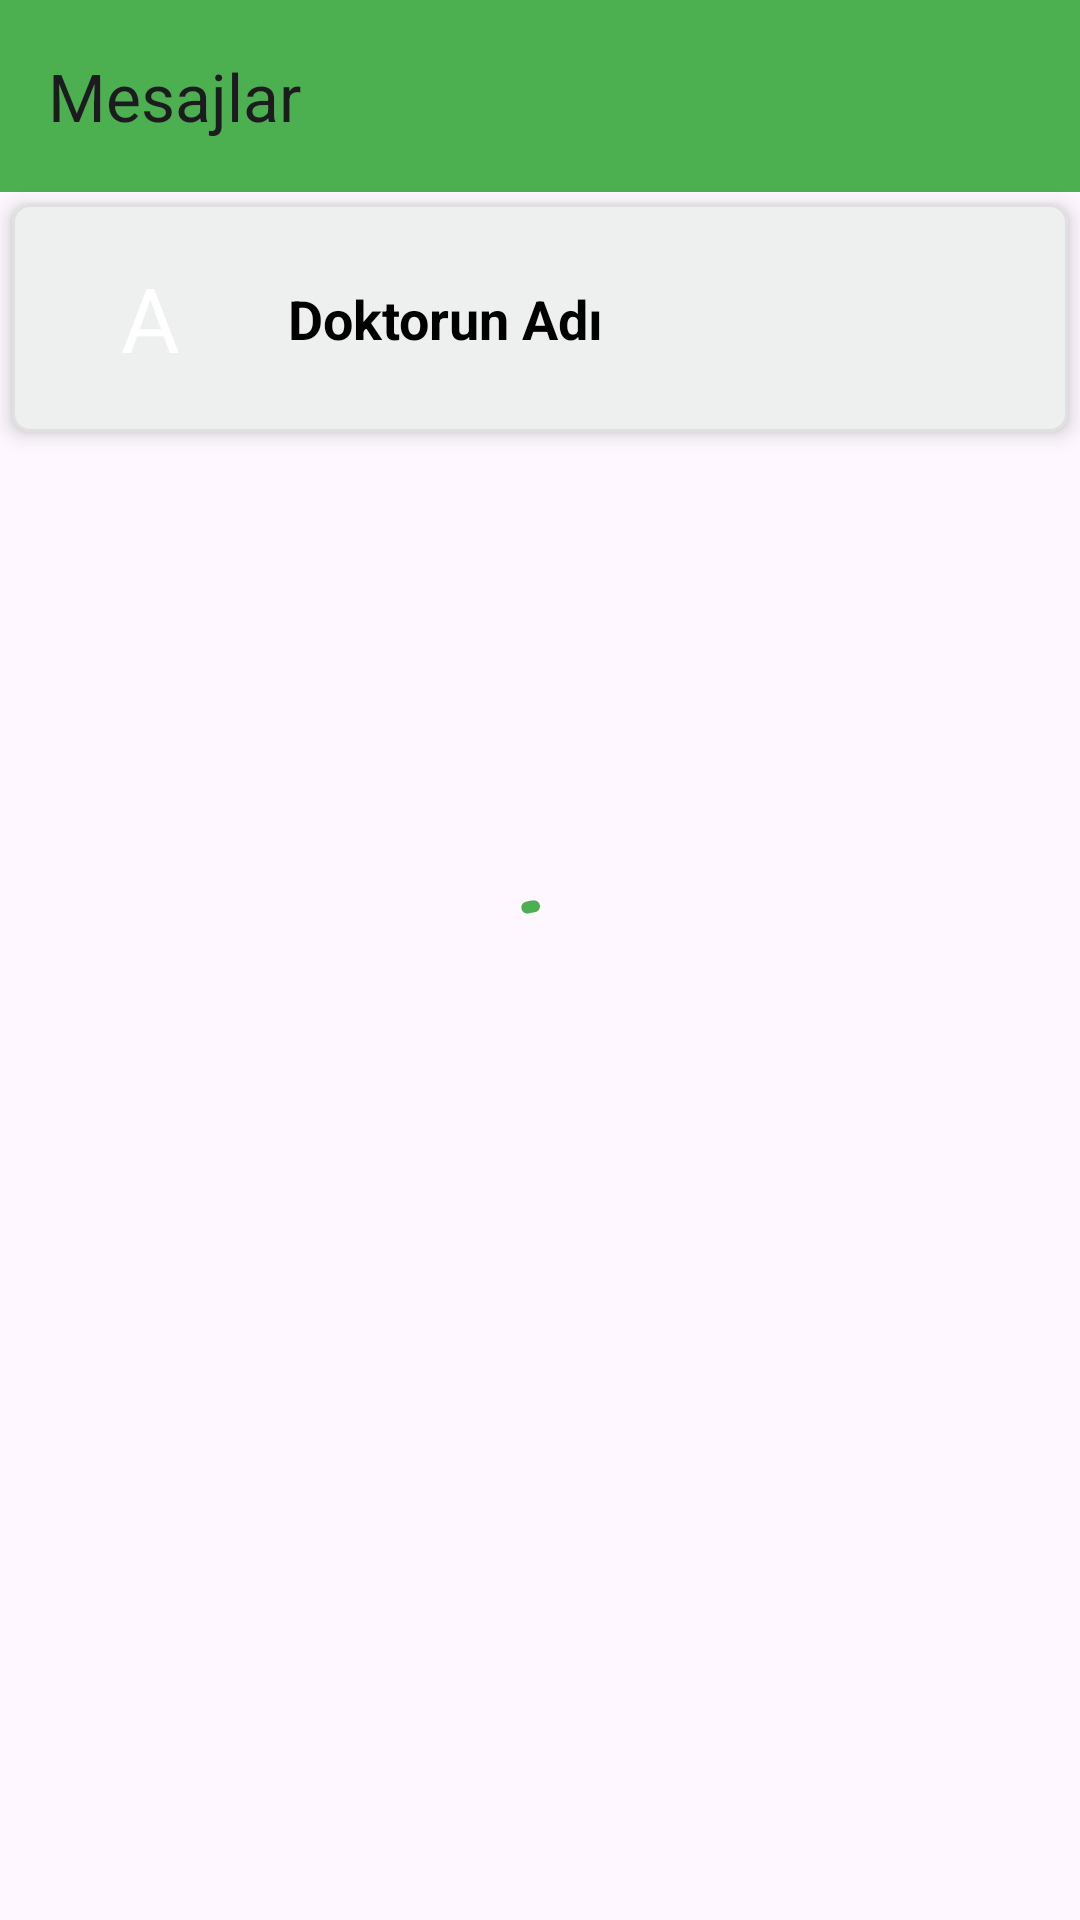

Write the Android layout XML for this screen, with the resource values it uses.
<!-- AndroidManifest.xml: application theme Theme.PatientApp -->
<!-- res/layout/fragment_patient_message_previous.xml -->
<androidx.constraintlayout.widget.ConstraintLayout xmlns:android="http://schemas.android.com/apk/res/android"

    xmlns:app="http://schemas.android.com/apk/res-auto"
    xmlns:tools="http://schemas.android.com/tools"
    android:layout_width="match_parent"
    android:layout_height="match_parent"
    android:orientation="vertical"
    tools:context=".PatientFragment.PatientMessagePreviousFragment"
   >

    <androidx.appcompat.widget.Toolbar
        android:id="@+id/toolbarPatientMessagePrevious"
        android:layout_width="0dp"
        android:layout_height="wrap_content"
        android:background="?attr/colorPrimary"
        android:minHeight="?attr/actionBarSize"
        android:theme="?attr/actionBarTheme"
        app:layout_constraintEnd_toEndOf="parent"
        app:layout_constraintStart_toStartOf="parent"
        app:layout_constraintTop_toTopOf="parent"
        app:title="Mesajlar" />

    <com.google.android.material.card.MaterialCardView
        android:id="@+id/patientPreviousMessageCardView"
        android:layout_width="match_parent"
        android:layout_height="wrap_content"
        android:layout_margin="4dp"
        android:layout_marginStart="4dp"
        android:layout_marginTop="24dp"
        android:layout_marginEnd="4dp"
        android:padding="4dp"
        app:cardCornerRadius="6dp"
        app:cardElevation="4dp"
        app:layout_constraintEnd_toEndOf="parent"
        app:layout_constraintStart_toStartOf="parent"
        app:layout_constraintTop_toBottomOf="@+id/toolbarPatientMessagePrevious"
        app:strokeColor="@color/cardStrokeColor"
        app:strokeWidth="1dp">

        <androidx.constraintlayout.widget.ConstraintLayout
            android:layout_width="match_parent"
            android:layout_height="wrap_content">

            <TextView
                android:id="@+id/patientPreviousMessageUserIcon"
                android:layout_width="60dp"
                android:layout_height="60dp"
                android:layout_marginStart="16dp"
                android:layout_marginTop="8dp"
                android:layout_marginBottom="8dp"
                android:background="@drawable/user_icon"
                android:gravity="center"
                android:text="A"
                android:textColor="@android:color/white"
                android:textSize="30sp"
                app:layout_constraintBottom_toBottomOf="parent"
                app:layout_constraintStart_toStartOf="parent"
                app:layout_constraintTop_toTopOf="parent" />

            <TextView
                android:id="@+id/patientPreviousMessageUserName"
                android:layout_width="0dp"
                android:layout_height="wrap_content"
                android:layout_marginStart="16dp"
                android:layout_marginTop="8dp"
                android:layout_marginBottom="8dp"
                android:text="Doktorun Adı"
                android:textColor="@color/black"
                android:textSize="18sp"
                android:textStyle="bold"
                app:layout_constraintBottom_toBottomOf="parent"
                app:layout_constraintEnd_toEndOf="parent"
                app:layout_constraintStart_toEndOf="@+id/patientPreviousMessageUserIcon"
                app:layout_constraintTop_toTopOf="parent" />

        </androidx.constraintlayout.widget.ConstraintLayout>
    </com.google.android.material.card.MaterialCardView>

    <com.google.android.material.progressindicator.CircularProgressIndicator
        android:id="@+id/patientChatListProcess"
        android:layout_width="wrap_content"
        android:layout_height="wrap_content"
        android:indeterminate="true"
        app:layout_constraintBottom_toBottomOf="parent"
        app:layout_constraintEnd_toEndOf="parent"
        app:layout_constraintHorizontal_bias="0.5"
        app:layout_constraintStart_toStartOf="parent"
        app:layout_constraintTop_toTopOf="parent"
        app:layout_constraintVertical_bias="0.5" />

</androidx.constraintlayout.widget.ConstraintLayout>
<!-- resources referenced by this layout -->
<resources>
  <color name="black">#FF000000</color>
  <color name="cardStrokeColor">#E0E0E0</color>
  <style name="Theme.PatientApp" parent="Base.Theme.PatientApp" />
  <style name="Base.Theme.PatientApp" parent="Theme.Material3.DayNight.NoActionBar">
          
          
          <item name="colorPrimary">@color/colorPrimary</item>
          <item name="colorPrimaryVariant">@color/colorPrimaryVariant</item>
  
  
  
          
           </style>
  <color name="colorPrimary">#4CAF50</color>
  <color name="colorPrimaryVariant">#000000</color>
</resources>
